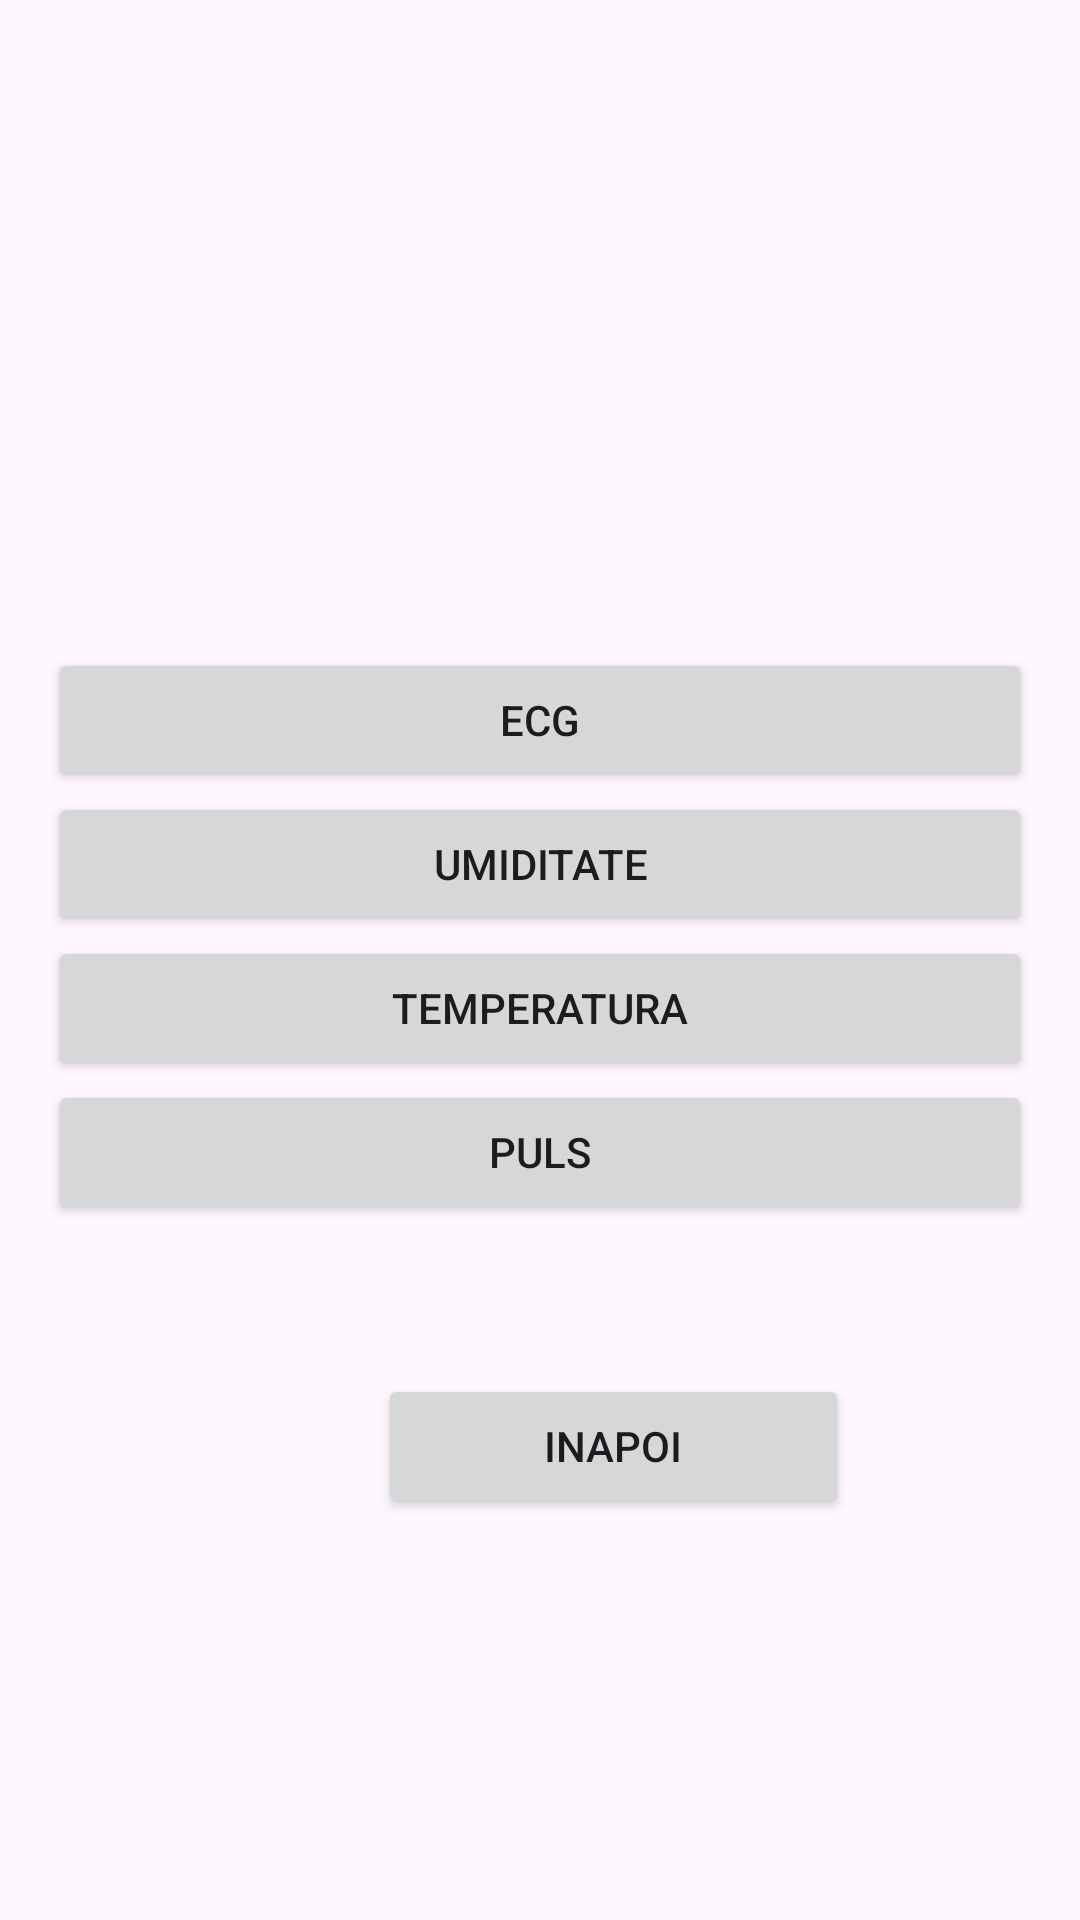

Write the Android layout XML for this screen, with the resource values it uses.
<!-- AndroidManifest.xml: application theme Theme.PulseOne -->
<!-- res/layout/activity_home.xml -->
<?xml version="1.0" encoding="utf-8"?>
<LinearLayout xmlns:android="http://schemas.android.com/apk/res/android"
    xmlns:tools="http://schemas.android.com/tools"
    android:layout_width="match_parent"
    android:layout_height="match_parent"
    android:orientation="vertical"
    android:padding="16dp"
    tools:context=".HomeActivity">

    
    <Button
        android:layout_marginTop="200dp"
        android:id="@+id/buttonECG"
        android:layout_width="match_parent"
        android:layout_height="wrap_content"
        android:text="@string/ecg"
        tools:ignore="VisualLintButtonSize" />

    <Button
        android:id="@+id/buttonUmiditate"
        android:layout_width="match_parent"
        android:layout_height="wrap_content"
        android:text="@string/umiditate"
        tools:ignore="VisualLintButtonSize" />

    <Button
        android:id="@+id/buttonTemperatura"
        android:layout_width="match_parent"
        android:layout_height="wrap_content"
        android:text="@string/temperatura"
        tools:ignore="VisualLintButtonSize" />

    <Button
        android:id="@+id/buttonPuls"
        android:layout_width="match_parent"
        android:layout_height="wrap_content"
        android:text="@string/puls"
        tools:ignore="VisualLintButtonSize" />

    <Button
        android:layout_marginLeft="110dp"
        android:id="@+id/buttonBack"
        android:layout_width="157dp"
        android:layout_height="wrap_content"
        android:layout_marginTop="50dp"
        android:text="@string/inapoi2" />


</LinearLayout>
<!-- resources referenced by this layout -->
<resources>
  <string name="ecg">ECG</string>
  <string name="inapoi2">Inapoi</string>
  <string name="puls">Puls</string>
  <string name="temperatura">Temperatura</string>
  <string name="umiditate">Umiditate</string>
  <style name="Theme.PulseOne" parent="Base.Theme.PulseOne" />
  <style name="Base.Theme.PulseOne" parent="Theme.Material3.DayNight.NoActionBar">
          
          
      </style>
</resources>
